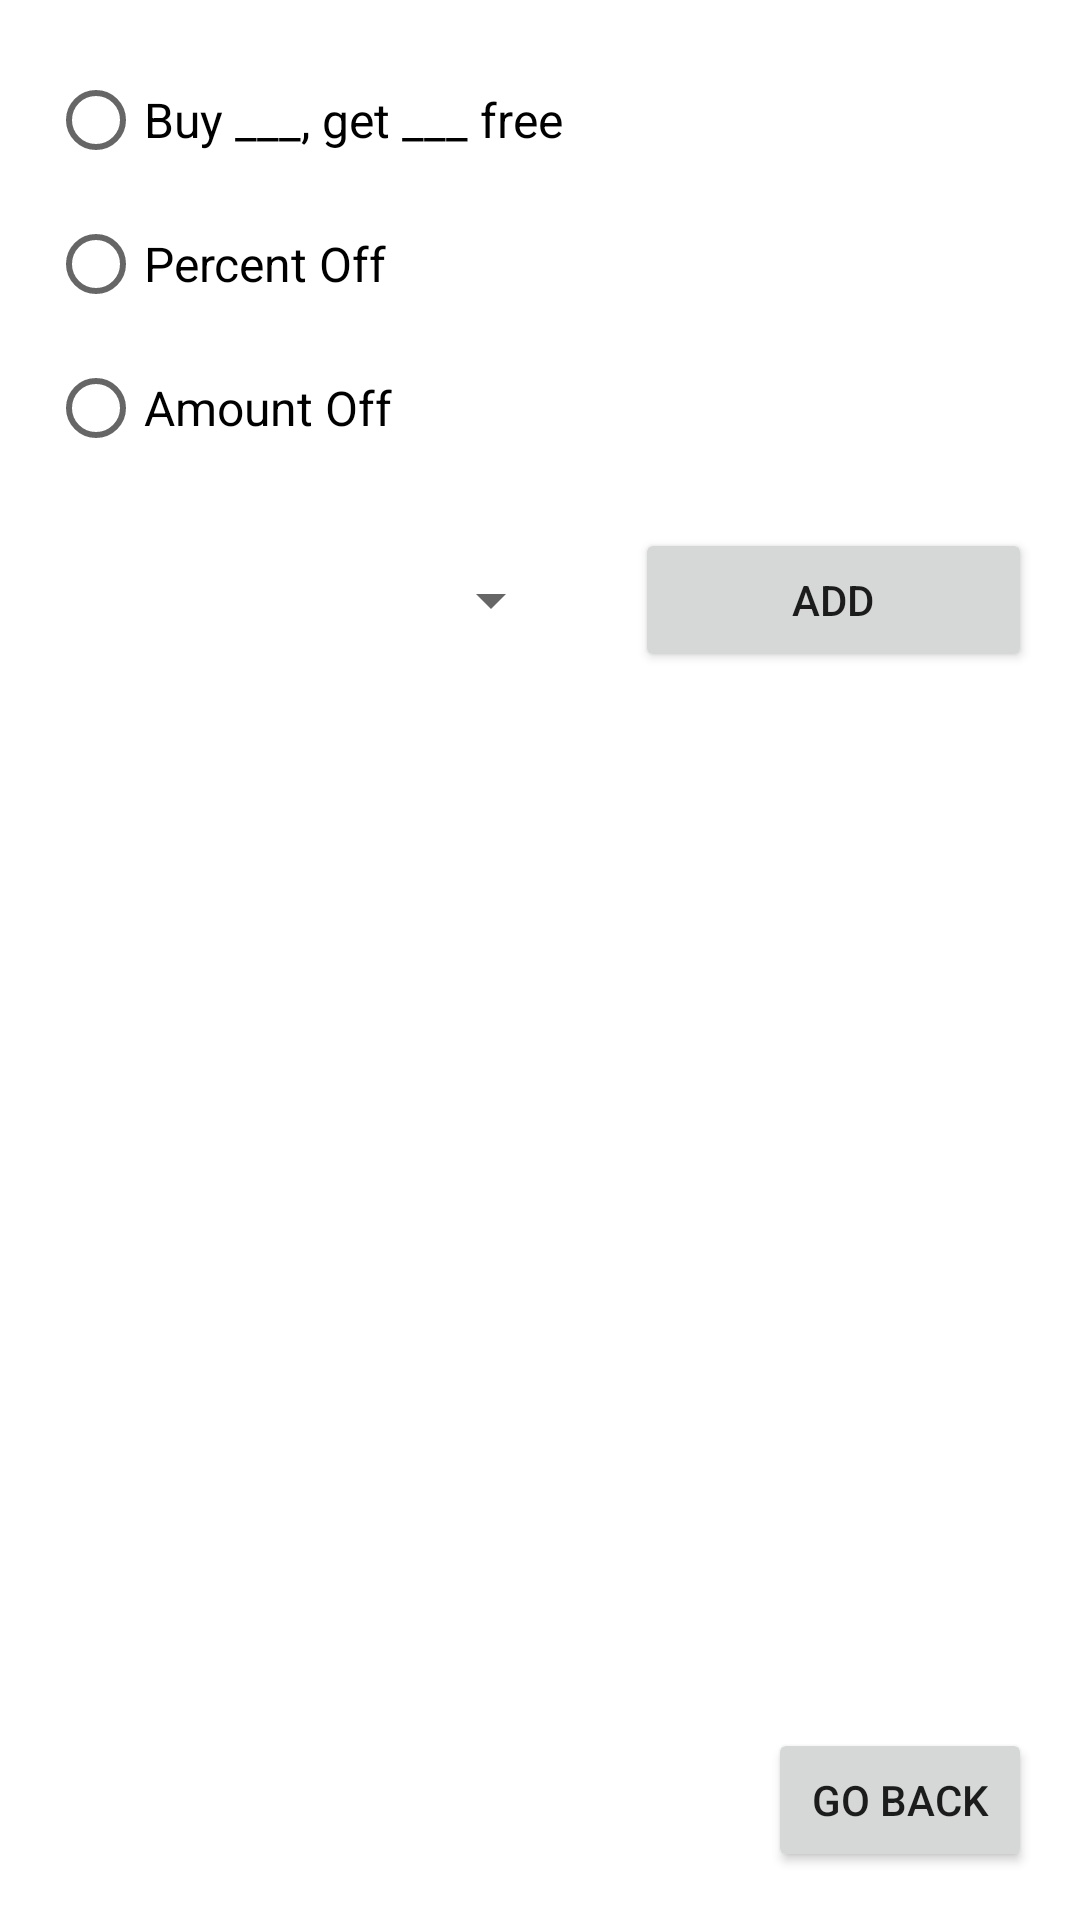

This screen was rendered from an Android layout file. Write that file and the resources it references.
<!-- AndroidManifest.xml: application theme Theme.ITCS_4102_Kotlin_final -->
<!-- res/layout/fragment_coupon.xml -->
<?xml version="1.0" encoding="utf-8"?>
<androidx.constraintlayout.widget.ConstraintLayout xmlns:android="http://schemas.android.com/apk/res/android"
    xmlns:app="http://schemas.android.com/apk/res-auto"
    xmlns:tools="http://schemas.android.com/tools"
    android:id="@+id/frameLayout5"
    android:layout_width="match_parent"
    android:layout_height="match_parent"
    tools:context=".CouponFragment" >

    <TextView
        android:id="@+id/textViewdollarSign"
        android:layout_width="wrap_content"
        android:layout_height="wrap_content"
        android:layout_marginStart="24dp"
        android:text="@string/dollarSign"
        android:textSize="24sp"
        android:visibility="invisible"
        app:layout_constraintBottom_toBottomOf="@+id/editTextAmtOff"
        app:layout_constraintStart_toEndOf="@+id/rdCoupons"
        app:layout_constraintTop_toTopOf="@+id/editTextAmtOff" />

    <androidx.recyclerview.widget.RecyclerView
        android:id="@+id/rvCoupons"
        android:layout_width="match_parent"
        android:layout_height="0dp"
        android:layout_marginStart="16dp"
        android:layout_marginTop="16dp"
        android:layout_marginEnd="16dp"
        android:layout_marginBottom="8dp"
        app:layout_constraintBottom_toTopOf="@+id/buttonBackFromCoupons"
        app:layout_constraintEnd_toEndOf="parent"
        app:layout_constraintStart_toStartOf="parent"
        app:layout_constraintTop_toBottomOf="@+id/buttonAddCoupon">

    </androidx.recyclerview.widget.RecyclerView>

    <RadioGroup
        android:id="@+id/rdCoupons"
        android:layout_width="wrap_content"
        android:layout_height="wrap_content"
        android:layout_marginStart="16dp"
        android:layout_marginTop="16dp"
        app:layout_constraintStart_toStartOf="parent"
        app:layout_constraintTop_toTopOf="parent">

        <RadioButton
            android:id="@+id/radBOGO"
            android:layout_width="match_parent"
            android:layout_height="wrap_content"
            android:text="@string/buy_get_freeWord"
            android:textSize="16sp" />

        <RadioButton
            android:id="@+id/radPerOff"
            android:layout_width="match_parent"
            android:layout_height="wrap_content"
            android:text="@string/percent_offWord"
            android:textSize="16sp" />

        <RadioButton
            android:id="@+id/radAmountOff"
            android:layout_width="match_parent"
            android:layout_height="wrap_content"
            android:text="@string/amount_offWord"
            android:textSize="16sp" />
    </RadioGroup>

    <EditText
        android:id="@+id/editTextBuyAmt"
        android:layout_width="0dp"
        android:layout_height="wrap_content"
        android:layout_marginStart="24dp"
        android:layout_marginTop="16dp"
        android:ems="10"
        android:hint="@string/_1Num"
        android:importantForAutofill="no"
        android:inputType="number"
        android:visibility="invisible"
        app:layout_constraintEnd_toStartOf="@+id/editTextFreeAmt"
        app:layout_constraintStart_toEndOf="@+id/rdCoupons"
        app:layout_constraintTop_toTopOf="parent"
        tools:ignore="TouchTargetSizeCheck,DuplicateSpeakableTextCheck" />

    <EditText
        android:id="@+id/editTextFreeAmt"
        android:layout_width="0dp"
        android:layout_height="wrap_content"
        android:layout_marginTop="16dp"
        android:layout_marginEnd="24dp"
        android:ems="10"
        android:hint="@string/_1Num"
        android:importantForAutofill="no"
        android:inputType="number"
        android:visibility="invisible"
        app:layout_constraintEnd_toEndOf="parent"
        app:layout_constraintStart_toEndOf="@+id/editTextBuyAmt"
        app:layout_constraintTop_toTopOf="parent"
        tools:ignore="TouchTargetSizeCheck" />

    <EditText
        android:id="@+id/editTextPerOff"
        android:layout_width="0dp"
        android:layout_height="wrap_content"
        android:layout_marginStart="24dp"
        android:layout_marginEnd="4dp"
        android:ems="10"
        android:hint="@string/_50Num"
        android:importantForAutofill="no"
        android:inputType="number"
        android:textAlignment="textEnd"
        android:textColorHint="#757575"
        android:visibility="invisible"
        app:layout_constraintBottom_toTopOf="@+id/editTextAmtOff"
        app:layout_constraintEnd_toStartOf="@+id/textViewperSign"
        app:layout_constraintStart_toEndOf="@+id/rdCoupons"
        app:layout_constraintTop_toBottomOf="@+id/editTextBuyAmt"
        tools:ignore="TouchTargetSizeCheck" />

    <EditText
        android:id="@+id/editTextAmtOff"
        android:layout_width="0dp"
        android:layout_height="wrap_content"
        android:layout_marginStart="4dp"
        android:layout_marginEnd="24dp"
        android:ems="10"
        android:hint="@string/_2_50Num"
        android:importantForAutofill="no"
        android:inputType="numberDecimal"
        android:textColorHint="#757575"
        android:visibility="invisible"
        app:layout_constraintBottom_toBottomOf="@+id/rdCoupons"
        app:layout_constraintEnd_toEndOf="parent"
        app:layout_constraintStart_toEndOf="@+id/textViewdollarSign"
        tools:ignore="TouchTargetSizeCheck" />

    <TextView
        android:id="@+id/textViewperSign"
        android:layout_width="wrap_content"
        android:layout_height="wrap_content"
        android:layout_marginEnd="24dp"
        android:text="@string/percentSign"
        android:textSize="24sp"
        android:visibility="invisible"
        app:layout_constraintBottom_toBottomOf="@+id/editTextPerOff"
        app:layout_constraintEnd_toEndOf="parent"
        app:layout_constraintTop_toTopOf="@+id/editTextPerOff" />

    <Button
        android:id="@+id/buttonAddCoupon"
        android:layout_width="0dp"
        android:layout_height="wrap_content"
        android:layout_marginTop="16dp"
        android:layout_marginEnd="16dp"
        android:text="@string/addWord"
        app:layout_constraintEnd_toEndOf="parent"
        app:layout_constraintStart_toStartOf="@+id/textViewdollarSign"
        app:layout_constraintTop_toBottomOf="@+id/editTextAmtOff" />

    <Spinner
        android:id="@+id/spinnerItems"
        android:layout_width="0dp"
        android:layout_height="0dp"
        android:layout_marginStart="16dp"
        android:layout_marginEnd="24dp"
        app:layout_constraintBottom_toBottomOf="@+id/buttonAddCoupon"
        app:layout_constraintEnd_toStartOf="@+id/buttonAddCoupon"
        app:layout_constraintStart_toStartOf="parent"
        app:layout_constraintTop_toTopOf="@+id/buttonAddCoupon"
        tools:ignore="SpeakableTextPresentCheck" />

    <Button
        android:id="@+id/buttonBackFromCoupons"
        android:layout_width="wrap_content"
        android:layout_height="wrap_content"
        android:layout_marginEnd="16dp"
        android:layout_marginBottom="16dp"
        android:text="@string/go_backWord"
        app:layout_constraintBottom_toBottomOf="parent"
        app:layout_constraintEnd_toEndOf="parent" />

</androidx.constraintlayout.widget.ConstraintLayout>
<!-- resources referenced by this layout -->
<resources>
  <string name="_1Num">1</string>
  <string name="_2_50Num">2.50</string>
  <string name="_50Num">50</string>
  <string name="addWord">Add</string>
  <string name="amount_offWord">Amount Off</string>
  <string name="buy_get_freeWord">Buy ___, get ___ free</string>
  <string name="dollarSign">$</string>
  <string name="go_backWord">Go Back</string>
  <string name="percentSign">%</string>
  <string name="percent_offWord">Percent Off</string>
  <style name="Theme.ITCS_4102_Kotlin_final" parent="Theme.MaterialComponents.DayNight.DarkActionBar">
          
          <item name="colorPrimary">@color/project_m</item>
          <item name="colorPrimaryVariant">@color/project_sb</item>
          <item name="colorOnPrimary">@color/white</item>
          
          <item name="colorSecondary">@color/teal_200</item>
          <item name="colorSecondaryVariant">@color/teal_700</item>
          <item name="colorOnSecondary">@color/black</item>
          
          <item name="android:statusBarColor">?attr/colorPrimaryVariant</item>
          
      </style>
  <color name="project_m">#BB98B8</color>
  <color name="project_sb">#9F6F91</color>
  <color name="white">#FFFFFFFF</color>
  <color name="teal_200">#FF03DAC5</color>
  <color name="teal_700">#FF018786</color>
  <color name="black">#FF000000</color>
</resources>
